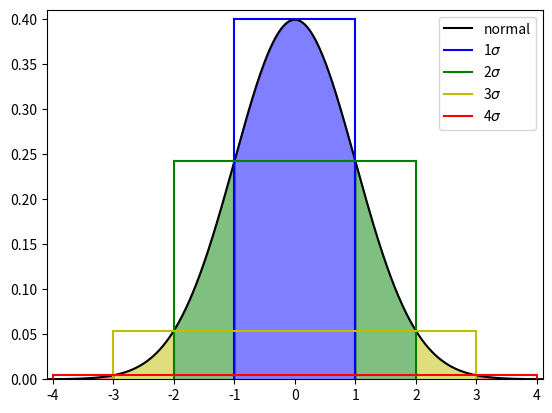

This figure's Python source:
import numpy as np
import matplotlib.pyplot as plt
from scipy.stats import norm


#plot the normal distribution

xs = np.linspace(-4.1,4.1,10000)
ys = norm.pdf(xs)

def plotBox(val,stdev,c,height):
  label = str(stdev)+r'$\sigma$'
  #fill
  ax = plt.gca()
  if stdev == 1:
    low = np.argmax(xs>-stdev)
    hi = np.argmin(xs<stdev)
    ax.fill_between(xs[low:hi],0,ys[low:hi],color=c,alpha=0.5)
    #left
    plt.plot([-stdev,-stdev],[0,height],c+'-')
    #right
    plt.plot([stdev,stdev],[0,height],c+'-')
    #top
    plt.plot([-stdev,stdev],[height,height],c+'-',label=label)
  else:
    low1 = np.argmax(xs>-stdev)
    low2 = np.argmax(xs>-(stdev-1))
    hi1 = np.argmin(xs<stdev)
    hi2 = np.argmin(xs<(stdev-1))
    ax.fill_between(xs[low1:low2],0,ys[low1:low2],color=c,alpha=0.5)
    ax.fill_between(xs[hi2:hi1],0,ys[hi2:hi1],color=c,alpha=0.5)
    height = ys[low2]
    #left
    plt.plot([-stdev,-stdev],[0,height],c+'-')
    #right
    plt.plot([stdev,stdev],[0,height],c+'-')
    #top
    plt.plot([-stdev,stdev],[height,height],c+'-',label=label)

pctDict = {1:68,2:95,3:99,4:99.99}
cDict = {1:'b',2:'g',3:'y',4:'r'}


plt.figure()
plt.plot(xs,ys,'k-',label='normal')

for stdev,val in pctDict.items():
  plotBox(val,stdev,cDict[stdev],(5-stdev)*0.4/4.0)

plt.legend(loc=0)
plt.axis([xs[0],xs[-1],0,0.41])
plt.savefig('stdev_pct.pdf')
plt.show()
